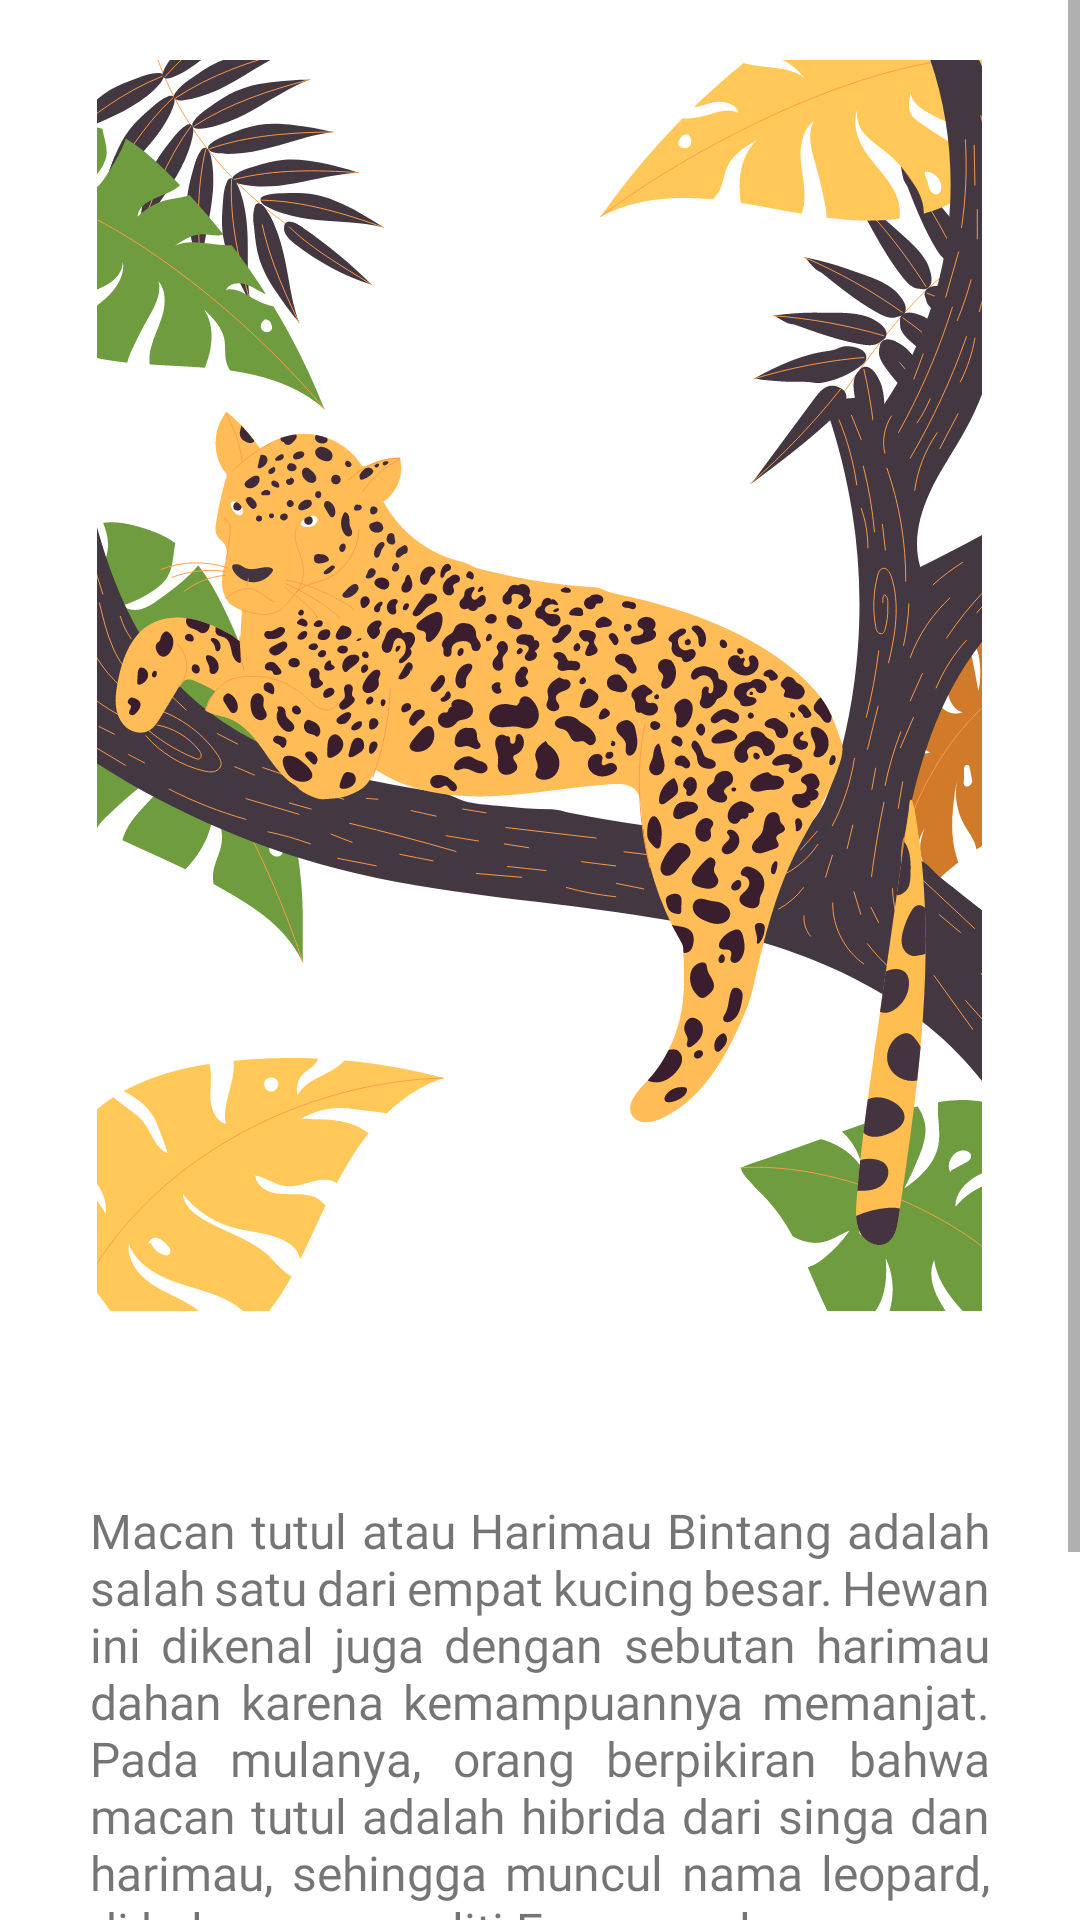

Here is an Android app screen rendered from its layout file. Give the layout XML and the strings, colors and styles it references.
<!-- AndroidManifest.xml: application theme Theme.Tugas_Pertemuan08 -->
<!-- res/layout/fragment_macan.xml -->
<?xml version="1.0" encoding="utf-8"?>
<androidx.constraintlayout.widget.ConstraintLayout xmlns:android="http://schemas.android.com/apk/res/android"
    xmlns:app="http://schemas.android.com/apk/res-auto"
    xmlns:tools="http://schemas.android.com/tools"
    android:layout_width="match_parent"
    android:layout_height="match_parent"
    tools:context=".ui.macan.NotificationsFragment">

    <ScrollView
        android:layout_width="match_parent"
        android:layout_height="match_parent">

        <LinearLayout
            android:layout_width="wrap_content"
            android:layout_height="wrap_content"
            android:orientation="vertical">

            <LinearLayout
                android:layout_width="match_parent"
                android:layout_height="match_parent"
                android:orientation="vertical">

                <com.google.android.material.imageview.ShapeableImageView
                    android:id="@+id/imageView"
                    android:layout_width="wrap_content"
                    android:layout_height="wrap_content"
                    android:layout_gravity="center"
                    android:layout_marginTop="20dp"
                    android:src="@drawable/macan_image"
                    app:shapeAppearanceOverlay="@style/RoundedCorner" />

                <TextView
                    android:id="@+id/text_notifications"
                    android:layout_width="match_parent"
                    android:layout_height="wrap_content"
                    android:layout_marginTop="20dp"
                    android:fontFamily="@font/outfit_medium"
                    android:textAlignment="center"
                    android:textSize="24sp"
                    android:textStyle="bold"
                    app:layout_constraintBottom_toBottomOf="parent"
                    app:layout_constraintEnd_toEndOf="parent"
                    app:layout_constraintStart_toStartOf="parent"
                    app:layout_constraintTop_toTopOf="parent" />

                <TextView
                    android:layout_width="wrap_content"
                    android:layout_height="wrap_content"
                    android:layout_marginHorizontal="30dp"
                    android:layout_marginTop="10dp"
                    android:justificationMode="inter_word"
                    android:text="@string/decs_macan"
                    android:textSize="16dp" />

                <Button
                    android:id="@+id/button_macan"
                    android:layout_width="match_parent"
                    android:layout_height="wrap_content"
                    android:layout_marginHorizontal="30dp"
                    android:layout_marginTop="10dp"
                    android:layout_marginBottom="80dp"
                    android:text="@string/lihat_lebih_lengkap"
                    android:textAllCaps="false" />

            </LinearLayout>
        </LinearLayout>
    </ScrollView>
</androidx.constraintlayout.widget.ConstraintLayout>
<!-- resources referenced by this layout -->
<resources>
  <!-- drawable macan_image: vector/xml drawable (drawable, 166765 chars, omitted) -->
  <string name="decs_macan">Macan tutul atau Harimau Bintang adalah salah satu dari empat kucing besar. Hewan ini dikenal juga dengan sebutan harimau dahan karena kemampuannya memanjat. Pada mulanya, orang berpikiran bahwa macan tutul adalah hibrida dari singa dan harimau, sehingga muncul nama leopard, di kalangan peneliti Eropa awal.</string>
  <string name="lihat_lebih_lengkap">Lihat Gambar Abstact</string>
  <style name="Theme.Tugas_Pertemuan08" parent="Theme.MaterialComponents.DayNight.DarkActionBar">
          
          <item name="colorPrimary">@color/purple_500</item>
          <item name="colorPrimaryVariant">@color/purple_700</item>
          <item name="colorOnPrimary">@color/white</item>
          
          <item name="colorSecondary">@color/teal_200</item>
          <item name="colorSecondaryVariant">@color/teal_700</item>
          <item name="colorOnSecondary">@color/black</item>
          
          <item name="android:statusBarColor">?attr/colorPrimaryVariant</item>
          
          <item name="fontFamily">@font/outfit_regular</item>
      </style>
  <color name="purple_500">#FF6200EE</color>
  <color name="purple_700">#FF3700B3</color>
  <color name="white">#FFFFFFFF</color>
  <color name="teal_200">#FF03DAC5</color>
  <color name="teal_700">#FF018786</color>
  <color name="black">#FF000000</color>
</resources>
